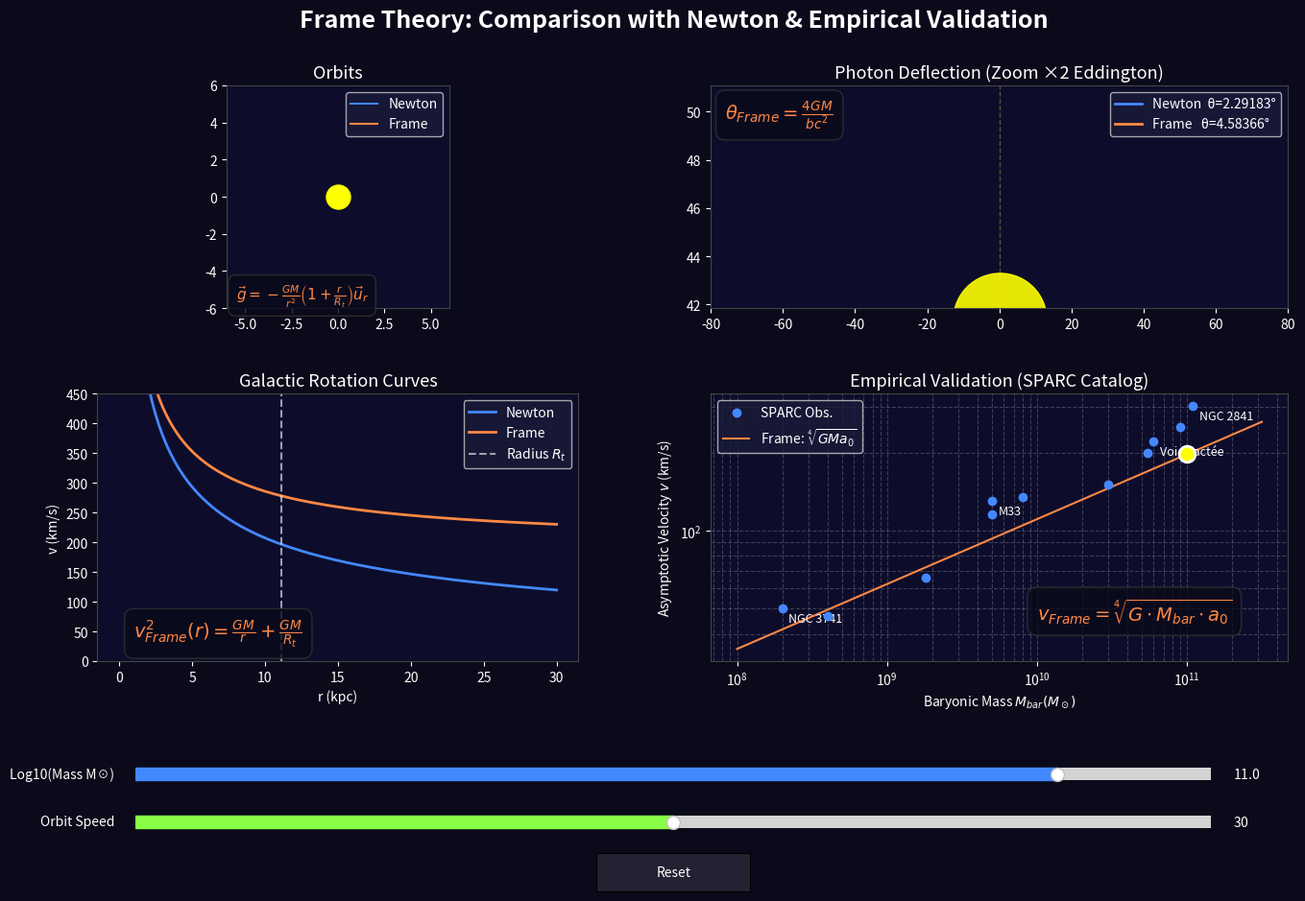

This chart was generated by the following Python code:
#!/usr/bin/env python3
import numpy as np
import matplotlib.pyplot as plt
from matplotlib.animation import FuncAnimation
from matplotlib.widgets import Slider, Button
from matplotlib.gridspec import GridSpec

# Initial global parameters
G  = 1.0
M  = 1.0
dt = 0.01
r0 = 3.0
Rt_sim = 8.0

def acc_newton(x, y):
    r = max(np.hypot(x, y), 0.3)
    c = -G * M / r**3
    return c*x, c*y

def acc_trame(x, y):
    r  = max(np.hypot(x, y), 0.3)
    fn = -G * M / r**3
    ft = -G * M / (r**2 * Rt_sim)
    return (fn + ft)*x, (fn + ft)*y

def step(x, y, vx, vy, acc):
    ax, ay = acc(x, y)
    vx += ax * dt;  vy += ay * dt
    x  += vx * dt;  y  += vy * dt
    return x, y, vx, vy

# ── Photons ──
b     = 50.0
x0_ph = -80.0
x1_ph =  80.0
dt_ph = 0.05
N_ph  = 6000

def compute_photon(factor):
    x, y   = x0_ph, b
    vx, vy = 1.0, 0.0
    xs, ys = [], []
    for _ in range(N_ph):
        xs.append(x); ys.append(y)
        if x > x1_ph: break
        r  = max(np.hypot(x, y), 0.5)
        ax = -factor * G * M * x / r**3
        ay = -factor * G * M * y / r**3
        vx += ax * dt_ph
        vy += ay * dt_ph
        x  += vx * dt_ph
        y  += vy * dt_ph
    while len(xs) < N_ph:
        xs.append(xs[-1]); ys.append(ys[-1])
    return np.array(xs), np.array(ys)

# ── Constantes Physiques ──
G_SI  = 6.67430e-11
M_SUN = 1.989e30
KPC   = 3.086e19
a0    = 1.13e-10

# ── Données SPARC ──
sparc_names = ['NGC 2841', 'NGC 7331', 'Voie Lactée', 'NGC 6946', 'M33', 
               'NGC 3198', 'NGC 2403', 'NGC 6503', 'IC 2574', 'DDO 154', 'NGC 3741']
sparc_masses = np.array([1.1e11, 9.0e10, 6.0e10, 5.5e10, 5.0e9, 
                         3.0e10, 8.0e9, 5.0e9, 1.8e9, 4.0e8, 2.0e8])
sparc_vobs = np.array([302, 250, 220, 200, 130, 150, 135, 116, 66, 47, 50])

# ── Figure ──
fig = plt.figure(figsize=(16, 10), facecolor='#0a0a1a')
fig.canvas.manager.set_window_title("Frame Theory: Complete Simulation & Validation")
fig.suptitle("Frame Theory: Comparison with Newton & Empirical Validation", color='white', fontsize=18, fontweight='bold', y=0.96)

# GridSpec for 4 panels
gs = GridSpec(2, 2, width_ratios=[1, 1.2], height_ratios=[1, 1.2])

ax_O = fig.add_subplot(gs[0, 0], facecolor='#0d0d2b')
ax_P = fig.add_subplot(gs[0, 1], facecolor='#0d0d2b')
ax_G = fig.add_subplot(gs[1, 0], facecolor='#0d0d2b')
ax_S = fig.add_subplot(gs[1, 1], facecolor='#0d0d2b')
plt.subplots_adjust(bottom=0.28, hspace=0.35, wspace=0.25)

for ax in [ax_O, ax_P, ax_G, ax_S]:
    ax.tick_params(colors='white')
    ax.xaxis.label.set_color('white')
    ax.yaxis.label.set_color('white')
    for sp in ax.spines.values(): sp.set_edgecolor('#444')

eq_box = dict(facecolor='#0a0a1a', alpha=0.8, edgecolor='#333', boxstyle='round,pad=0.5')

# 1. Orbits
ax_O.set_xlim(-6, 6); ax_O.set_ylim(-6, 6)
ax_O.set_aspect('equal')
ax_O.set_title("Orbits", color='white', fontsize=13)
ax_O.plot(0, 0, 'o', color='yellow', ms=18, zorder=10)
ln_NO, = ax_O.plot([], [], '#4488ff', lw=1.5, label='Newton')
ln_TO, = ax_O.plot([], [], '#ff8844', lw=1.5, label='Frame')
pt_NO, = ax_O.plot([], [], 'o', color='#4488ff', ms=8, zorder=9)
pt_TO, = ax_O.plot([], [], 'o', color='#ff8844', ms=8, zorder=9)
ax_O.legend(facecolor='#1a1a3a', labelcolor='white', loc='upper right')
ax_O.text(-5.5, -5.5, r"$\vec{g} = -\frac{GM}{r^2}\left(1 + \frac{r}{R_t}\right) \vec{u}_r$", color='#ff8844', fontsize=11, bbox=eq_box)

# 2. Photons
ax_P.set_xlim(-80, 80)
# L'axe Y est maintenant dynamique, initialisé ici temporairement
ax_P.set_ylim(42, 52) 
ax_P.set_title("Photon Deflection (Zoom ×2 Eddington)", color='white', fontsize=13)
ax_P.axvline(0, color='yellow', lw=1, ls='--', alpha=0.3)
pt_mass_P, = ax_P.plot([0], [42], 'o', color='yellow', ms=70, alpha=0.9, zorder=1) # Masse rendue dynamique
ln_NP, = ax_P.plot([], [], '#4488ff', lw=2, label='Newton')
ln_TP, = ax_P.plot([], [], '#ff8844', lw=2, label='Frame')
pt_NP, = ax_P.plot([], [], 'o', color='#4488ff', ms=8, zorder=9)
pt_TP, = ax_P.plot([], [], 'o', color='#ff8844', ms=8, zorder=9)
ax_P.text(-76, 50.8, r"$\theta_{Frame} = \frac{4GM}{bc^2}$", color='#ff8844', fontsize=14, bbox=eq_box)

# 3. Galactic Rotation
r_kpc = np.linspace(0.5, 30, 400)
r_m   = r_kpc * KPC

def vN_si(r, mass): return np.sqrt(G_SI * mass / r)
def vT_si(r, mass, Rt_val): return np.sqrt(G_SI * mass / r + G_SI * mass / Rt_val)

ax_G.set_xlabel("r (kpc)"); ax_G.set_ylabel("v (km/s)")
ax_G.set_title("Galactic Rotation Curves", color='white', fontsize=13)
ax_G.set_ylim(0, 450)
ln_NG, = ax_G.plot(r_kpc, np.zeros_like(r_kpc), '#4488ff', lw=2, label='Newton')
ln_TG, = ax_G.plot(r_kpc, np.zeros_like(r_kpc), '#ff8844', lw=2, label='Frame')
ln_Rt  = ax_G.axvline(0, color='white', ls='--', alpha=0.6, label=r'Radius $R_t$')
pt_NG, = ax_G.plot([], [], 'o', color='#4488ff', ms=10, zorder=9)
pt_TG, = ax_G.plot([], [], 'o', color='#ff8844', ms=10, zorder=9)
ax_G.legend(facecolor='#1a1a3a', labelcolor='white', loc='upper right')
ax_G.text(1.0, 40, r"$v^2_{Frame}(r) = \frac{GM}{r} + \frac{GM}{R_t}$", color='#ff8844', fontsize=14, bbox=eq_box)

# 4. SPARC Validation
ax_S.set_title("Empirical Validation (SPARC Catalog)", color='white', fontsize=13)
ax_S.set_xlabel(r"Baryonic Mass $M_{bar} (M_\odot)$")
ax_S.set_ylabel(r"Asymptotic Velocity $v$ (km/s)")
ax_S.set_xscale('log')
ax_S.set_yscale('log')
ax_S.grid(True, which="both", ls="--", alpha=0.2, color='white')

ax_S.scatter(sparc_masses, sparc_vobs, color='#4488ff', zorder=5, label='SPARC Obs.')
for i, txt in enumerate(sparc_names):
    if txt in ['NGC 2841', 'Voie Lactée', 'M33', 'NGC 3741']:
        ax_S.annotate(txt, (sparc_masses[i], sparc_vobs[i]), xytext=(5, -10), 
                      textcoords='offset points', fontsize=9, color='white')

masses_sim_sol = np.logspace(8, 11.5, 100)
v_trame_sim_kms = ((G_SI * (masses_sim_sol * M_SUN) * a0)**0.25) / 1000
ax_S.plot(masses_sim_sol, v_trame_sim_kms, color='#ff8844', linestyle='-', label=r"Frame: $\sqrt[4]{G M a_0}$")
ax_S.legend(facecolor='#1a1a3a', labelcolor='white', loc='upper left')
ax_S.text(1e10, 45, r"$v_{Frame} = \sqrt[4]{G \cdot M_{bar} \cdot a_0}$", color='#ff8844', fontsize=14, bbox=eq_box)

pt_SS, = ax_S.plot([], [], 'o', color='yellow', ms=12, markeredgecolor='white', markeredgewidth=2, zorder=10, label="Current Sim")

# ── Sliders ──
ax_sM  = plt.axes([0.15, 0.15, 0.7, 0.025], facecolor='#1a1a3a')
ax_sV  = plt.axes([0.15, 0.10, 0.7, 0.025], facecolor='#1a1a3a')

# ON UTILISE LE LOGARITHME DE LA MASSE (de 10^8 à 10^11.5)
sl_M   = Slider(ax_sM, 'Log10(Mass M☉)', 8.0, 11.5, valinit=11.0,  color='#4488ff')
sl_V   = Slider(ax_sV, 'Orbit Speed',   10,   50,   valinit=30,    color='#88ff44', valstep=1)

for sl in [sl_M, sl_V]:
    sl.label.set_color('white'); sl.valtext.set_color('white')

ax_btn = plt.axes([0.45, 0.04, 0.1, 0.04])
btn    = Button(ax_btn, 'Reset', color='#223', hovercolor='#445')
btn.label.set_color('white')

state = dict(
    Nx=r0, Ny=0.0, Nvx=0.0, Nvy=0.0,
    Tx=r0, Ty=0.0, Tvx=0.0, Tvy=0.0,
    Nxs=[], Nys=[], Txs=[], Tys=[],
    ph_i=0, gal_r=0.5,
    ph_Nx=[], ph_Ny=[], ph_Tx=[], ph_Ty=[]
)

TRAIL_N = 100; TRAIL_T = 100
Rt_actuel = 15.0

def update_physics(val=None):
    global M, TRAIL_N, TRAIL_T, Rt_actuel
    
    # CONVERSION LOG -> MASSE REELLE
    M_sol = 10**(sl_M.val)       
    M = M_sol / 1e11             

    M_si = M_sol * M_SUN
    Rt_SI = np.sqrt(G_SI * M_si / a0)
    Rt_actuel = Rt_SI / KPC

    # Update SPARC Marker
    v_asymp = ((G_SI * M_si * a0)**0.25) / 1000
    pt_SS.set_data([M_sol], [v_asymp])

    vN   = vN_si(r_m, M_si)/1e3
    vT   = vT_si(r_m, M_si, Rt_SI)/1e3
    ln_NG.set_ydata(vN)
    ln_TG.set_ydata(vT)
    ln_Rt.set_xdata([Rt_actuel, Rt_actuel])

    # ── Calcul Photons et Auto-Zoom ──
    state['ph_Nx'], state['ph_Ny'] = compute_photon(factor=1)
    state['ph_Tx'], state['ph_Ty'] = compute_photon(factor=2)
    
    # Trouver le point le plus bas atteint par le photon de la Trame
    min_y = np.min(state['ph_Ty'])
    delta_y = b - min_y
    if delta_y < 0.02: 
        delta_y = 0.02 # Eviter un zoom infini sur les très petites masses
        
    # On ajuste dynamiquement les limites de l'axe Y pour bien voir l'écart
    y_min_plot = b - delta_y * 1.5
    y_max_plot = b + delta_y * 0.2
    ax_P.set_ylim(y_min_plot, y_max_plot)
    
    # On place la "masse" jaune au bas de l'écran visible dynamiquement
    pt_mass_P.set_data([0], [y_min_plot - (y_max_plot - y_min_plot)*0.05])
    
    # Replacer dynamiquement le texte de la formule pour qu'il suive le zoom
    for txt in ax_P.texts:
        if "theta_{Frame}" in txt.get_text():
            txt.set_position((-76, y_max_plot - (y_max_plot - y_min_plot)*0.15))

    alpha_N = np.degrees(2*G*M/b)
    alpha_T = np.degrees(4*G*M/b)
    ln_NP.set_label(f'Newton  θ={alpha_N:.5f}°')
    ln_TP.set_label(f'Frame   θ={alpha_T:.5f}°')
    ax_P.legend(facecolor='#1a1a3a', labelcolor='white', fontsize=10, loc='upper right')

    v_init = np.sqrt(G * M / r0)
    T_orb_N = 2 * np.pi * r0 / v_init
    TRAIL_N = int(T_orb_N / dt * 0.95)
    TRAIL_T = TRAIL_N * 3

    state.update(
        Nx=r0, Ny=0.0, Nvx=0.0, Nvy=v_init,
        Tx=r0, Ty=0.0, Tvx=0.0, Tvy=v_init,
        Nxs=[], Nys=[], Txs=[], Tys=[],
        ph_i=0
    )
    fig.canvas.draw_idle()

sl_M.on_changed(update_physics)
btn.on_clicked(update_physics)

update_physics()

PH_SPEED  = 18
GAL_SPEED = 0.04

def animate(frame):
    s = state
    n_sub = int(sl_V.val)

    for _ in range(n_sub):
        s['Nx'],s['Ny'],s['Nvx'],s['Nvy'] = step(s['Nx'],s['Ny'],s['Nvx'],s['Nvy'],acc_newton)
        s['Tx'],s['Ty'],s['Tvx'],s['Tvy'] = step(s['Tx'],s['Ty'],s['Tvx'],s['Tvy'],acc_trame)

    s['Nxs'].append(s['Nx']); s['Nys'].append(s['Ny'])
    s['Txs'].append(s['Tx']); s['Tys'].append(s['Ty'])
    if len(s['Nxs']) > TRAIL_N: s['Nxs'].pop(0); s['Nys'].pop(0)
    if len(s['Txs']) > TRAIL_T: s['Txs'].pop(0); s['Tys'].pop(0)

    ln_NO.set_data(s['Nxs'], s['Nys'])
    ln_TO.set_data(s['Txs'], s['Tys'])
    pt_NO.set_data([s['Nx']], [s['Ny']])
    pt_TO.set_data([s['Tx']], [s['Ty']])

    i = min(s['ph_i'], N_ph-1)
    ln_NP.set_data(s['ph_Nx'][:i+1], s['ph_Ny'][:i+1])
    ln_TP.set_data(s['ph_Tx'][:i+1], s['ph_Ty'][:i+1])
    pt_NP.set_data([s['ph_Nx'][i]], [s['ph_Ny'][i]])
    pt_TP.set_data([s['ph_Tx'][i]], [s['ph_Ty'][i]])
    s['ph_i'] = (s['ph_i'] + PH_SPEED) % N_ph

    gr    = s['gal_r']
    gr_m  = gr * KPC
    
    # Recalcul des vitesses actuelles pour le curseur dynamique
    M_sol = 10**(sl_M.val)
    M_si  = M_sol * M_SUN
    Rt_SI = np.sqrt(G_SI * M_si / a0)
    pt_NG.set_data([gr], [vN_si(gr_m, M_si)/1e3])
    pt_TG.set_data([gr], [vT_si(gr_m, M_si, Rt_SI)/1e3])
    
    s['gal_r'] = gr + GAL_SPEED
    if s['gal_r'] > 30: s['gal_r'] = 0.5

    return ln_NO, ln_TO, pt_NO, pt_TO, ln_NP, ln_TP, pt_NP, pt_TP, pt_NG, pt_TG, ln_Rt, pt_SS

anim = FuncAnimation(fig, animate, interval=20, blit=False, cache_frame_data=False)
plt.show()
